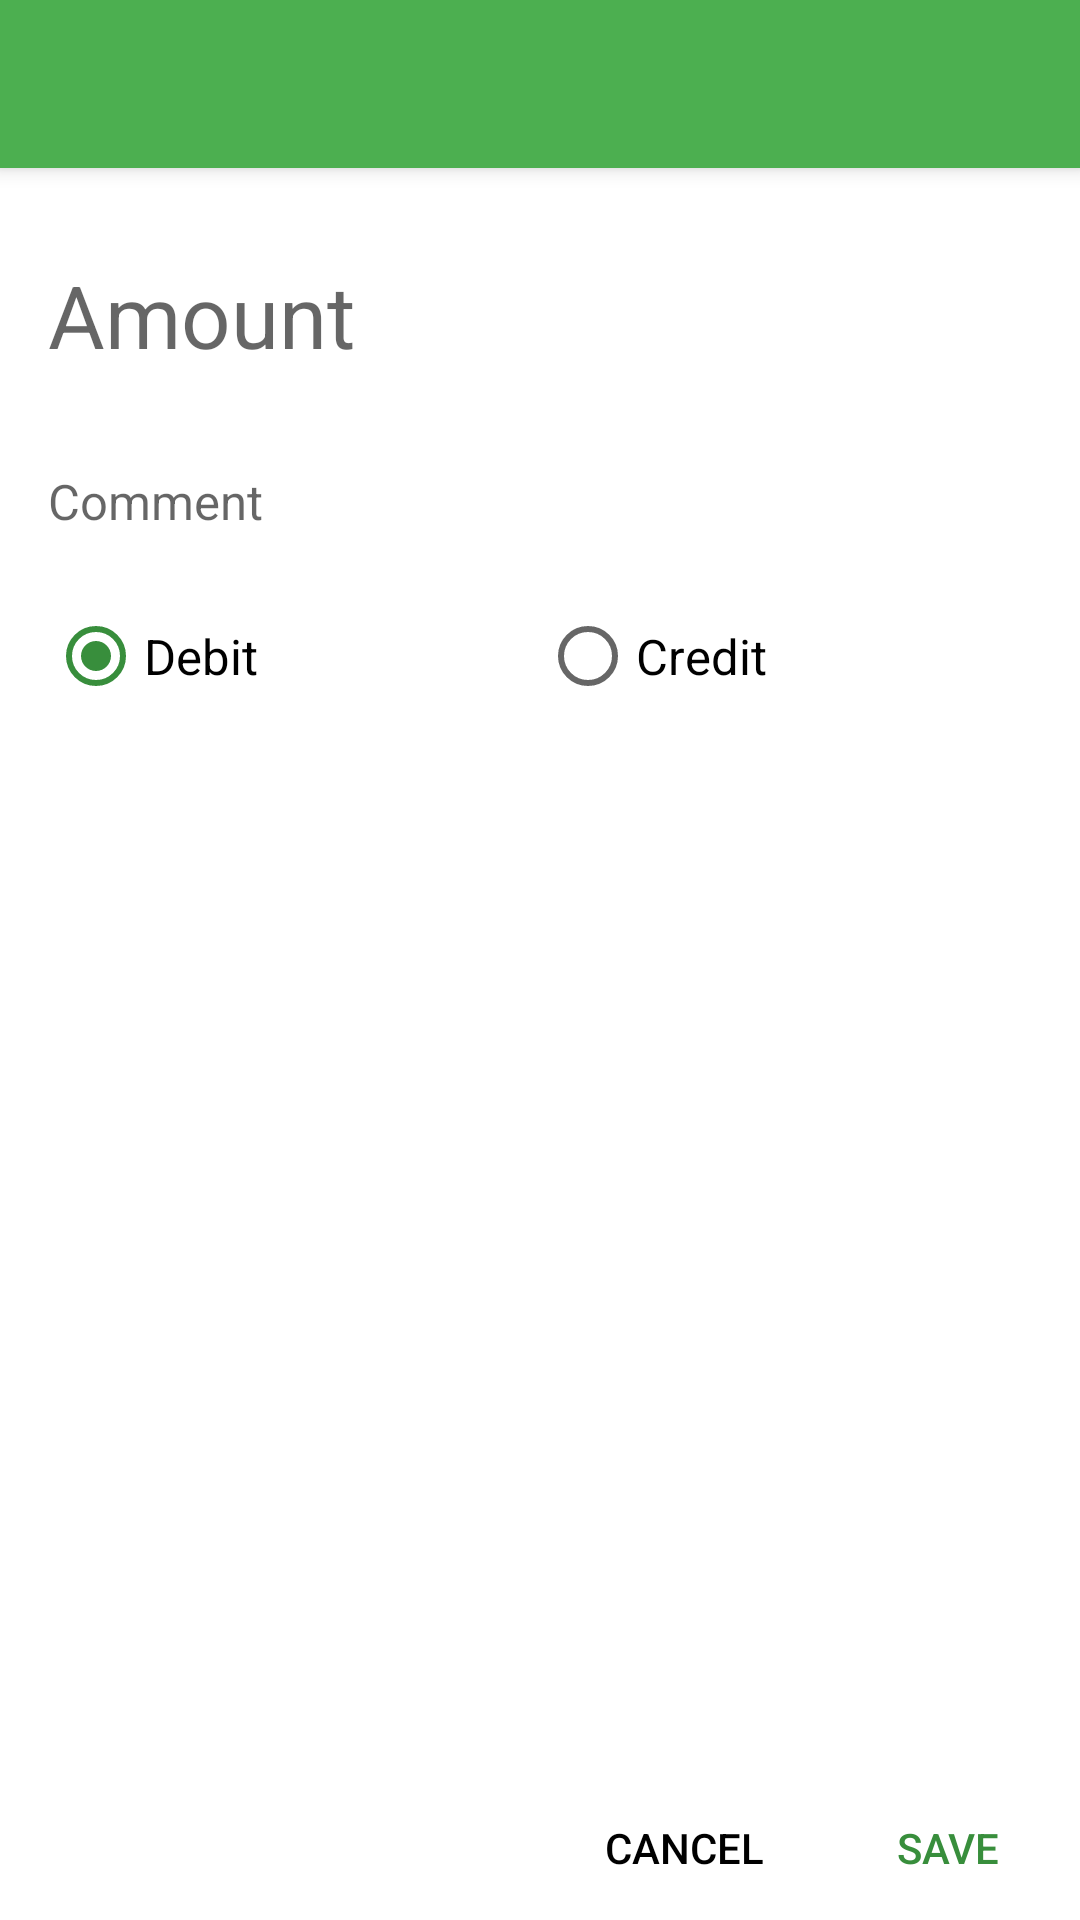

Here is an Android app screen rendered from its layout file. Give the layout XML and the strings, colors and styles it references.
<!-- AndroidManifest.xml: application theme AppTheme -->
<!-- res/layout/activity_add_expense.xml -->
<?xml version="1.0" encoding="utf-8"?>
<layout xmlns:android="http://schemas.android.com/apk/res/android"
    xmlns:app="http://schemas.android.com/apk/res-auto">

    <android.support.design.widget.CoordinatorLayout
        android:layout_width="match_parent"
        android:layout_height="match_parent"
        android:background="@android:color/white">

        <android.support.design.widget.AppBarLayout
            android:layout_width="match_parent"
            android:layout_height="wrap_content">

            <android.support.v7.widget.Toolbar
                android:id="@+id/toolbar"
                android:layout_width="match_parent"
                android:layout_height="?android:attr/actionBarSize" />

        </android.support.design.widget.AppBarLayout>

        <android.support.v4.widget.NestedScrollView
            android:layout_width="match_parent"
            android:layout_height="match_parent"
            android:layout_marginBottom="48dp"
            android:fillViewport="true"
            app:layout_behavior="@string/appbar_scrolling_view_behavior">

            <LinearLayout
                android:layout_width="match_parent"
                android:layout_height="match_parent"
                android:orientation="vertical">

                <android.support.design.widget.TextInputLayout
                    android:id="@+id/errorAmount"
                    android:layout_width="match_parent"
                    android:layout_height="wrap_content"
                    android:layout_marginEnd="16dp"
                    android:layout_marginStart="16dp"
                    android:layout_marginTop="16dp">

                    <android.support.design.widget.TextInputEditText
                        android:id="@+id/txtAmount"
                        android:layout_width="match_parent"
                        android:layout_height="wrap_content"
                        android:background="@android:color/transparent"
                        android:hint="@string/hint_amount"
                        android:inputType="numberDecimal"
                        android:paddingTop="4dp"
                        android:textColor="@android:color/black"
                        android:textSize="14pt" />

                </android.support.design.widget.TextInputLayout>

                <android.support.design.widget.TextInputLayout
                    android:layout_width="match_parent"
                    android:layout_height="wrap_content"
                    android:layout_marginEnd="16dp"
                    android:layout_marginStart="16dp"
                    android:layout_marginTop="16dp">

                    <android.support.design.widget.TextInputEditText
                        android:id="@+id/txtComment"
                        android:layout_width="match_parent"
                        android:layout_height="wrap_content"
                        android:background="@android:color/transparent"
                        android:hint="@string/hint_comment"
                        android:inputType="textMultiLine|textNoSuggestions|textCapSentences"
                        android:maxHeight="64dp"
                        android:maxLines="10"
                        android:paddingTop="4dp"
                        android:scrollbars="vertical"
                        android:textColor="@android:color/black"
                        android:textSize="8pt" />

                </android.support.design.widget.TextInputLayout>

                <RadioGroup
                    android:id="@+id/radioType"
                    android:layout_width="match_parent"
                    android:layout_height="wrap_content"
                    android:layout_marginEnd="16dp"
                    android:layout_marginStart="16dp"
                    android:layout_marginTop="24dp"
                    android:checkedButton="@+id/radioDebit"
                    android:orientation="horizontal">

                    <RadioButton
                        android:id="@+id/radioDebit"
                        android:layout_width="0dp"
                        android:layout_height="wrap_content"
                        android:layout_weight="1"
                        android:text="@string/text_debit"
                        android:textSize="8pt" />

                    <RadioButton
                        android:id="@+id/radioCredit"
                        android:layout_width="0dp"
                        android:layout_height="wrap_content"
                        android:layout_weight="1"
                        android:text="@string/text_credit"
                        android:textSize="8pt" />

                </RadioGroup>

                <android.support.v7.widget.RecyclerView
                    android:id="@+id/reasonList"
                    android:layout_width="match_parent"
                    android:layout_height="wrap_content"
                    android:layout_marginEnd="8dp"
                    android:layout_marginStart="8dp"
                    android:layout_marginTop="16dp"
                    android:overScrollMode="never"
                    android:padding="4dp" />

            </LinearLayout>

        </android.support.v4.widget.NestedScrollView>

        <LinearLayout
            android:layout_width="match_parent"
            android:layout_height="wrap_content"
            android:layout_gravity="bottom"
            android:background="@android:color/white"
            android:gravity="end"
            android:orientation="horizontal">

            <Button
                android:id="@+id/btnCancel"
                android:layout_width="wrap_content"
                android:layout_height="wrap_content"
                android:background="@android:color/transparent"
                android:text="@string/text_cancel"
                android:textColor="@android:color/black" />

            <Button
                android:id="@+id/btnSave"
                android:layout_width="wrap_content"
                android:layout_height="wrap_content"
                android:background="@android:color/transparent"
                android:text="@string/text_save"
                android:textColor="@color/colorAccent" />

        </LinearLayout>

    </android.support.design.widget.CoordinatorLayout>

</layout>
<!-- resources referenced by this layout -->
<resources>
  <color name="colorAccent">#388E3C</color>
  <string name="hint_amount">Amount</string>
  <string name="hint_comment">Comment</string>
  <string name="text_cancel">Cancel</string>
  <string name="text_credit">Credit</string>
  <string name="text_debit">Debit</string>
  <string name="text_save">Save</string>
  <style name="AppTheme" parent="Theme.AppCompat.Light.NoActionBar">
          
          <item name="colorPrimary">@color/colorPrimary</item>
          <item name="colorPrimaryDark">@color/colorPrimaryDark</item>
          <item name="colorAccent">@color/colorAccent</item>
      </style>
  <color name="colorPrimary">#4CAF50</color>
  <color name="colorPrimaryDark">#388E3C</color>
</resources>
